Dataset: Augmented (GitHub, KunyitAlami/Pembelajaran-mesin-1-dataset). Classes: kosong, penuh, terisi.

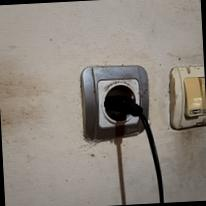
Label: penuh

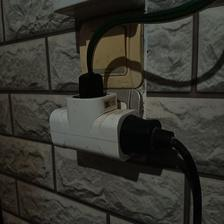
Label: terisi

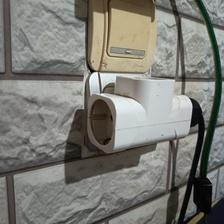
Label: terisi

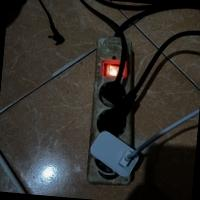
Label: penuh

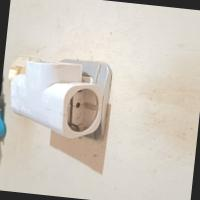
Label: kosong

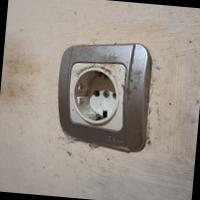
Label: kosong
